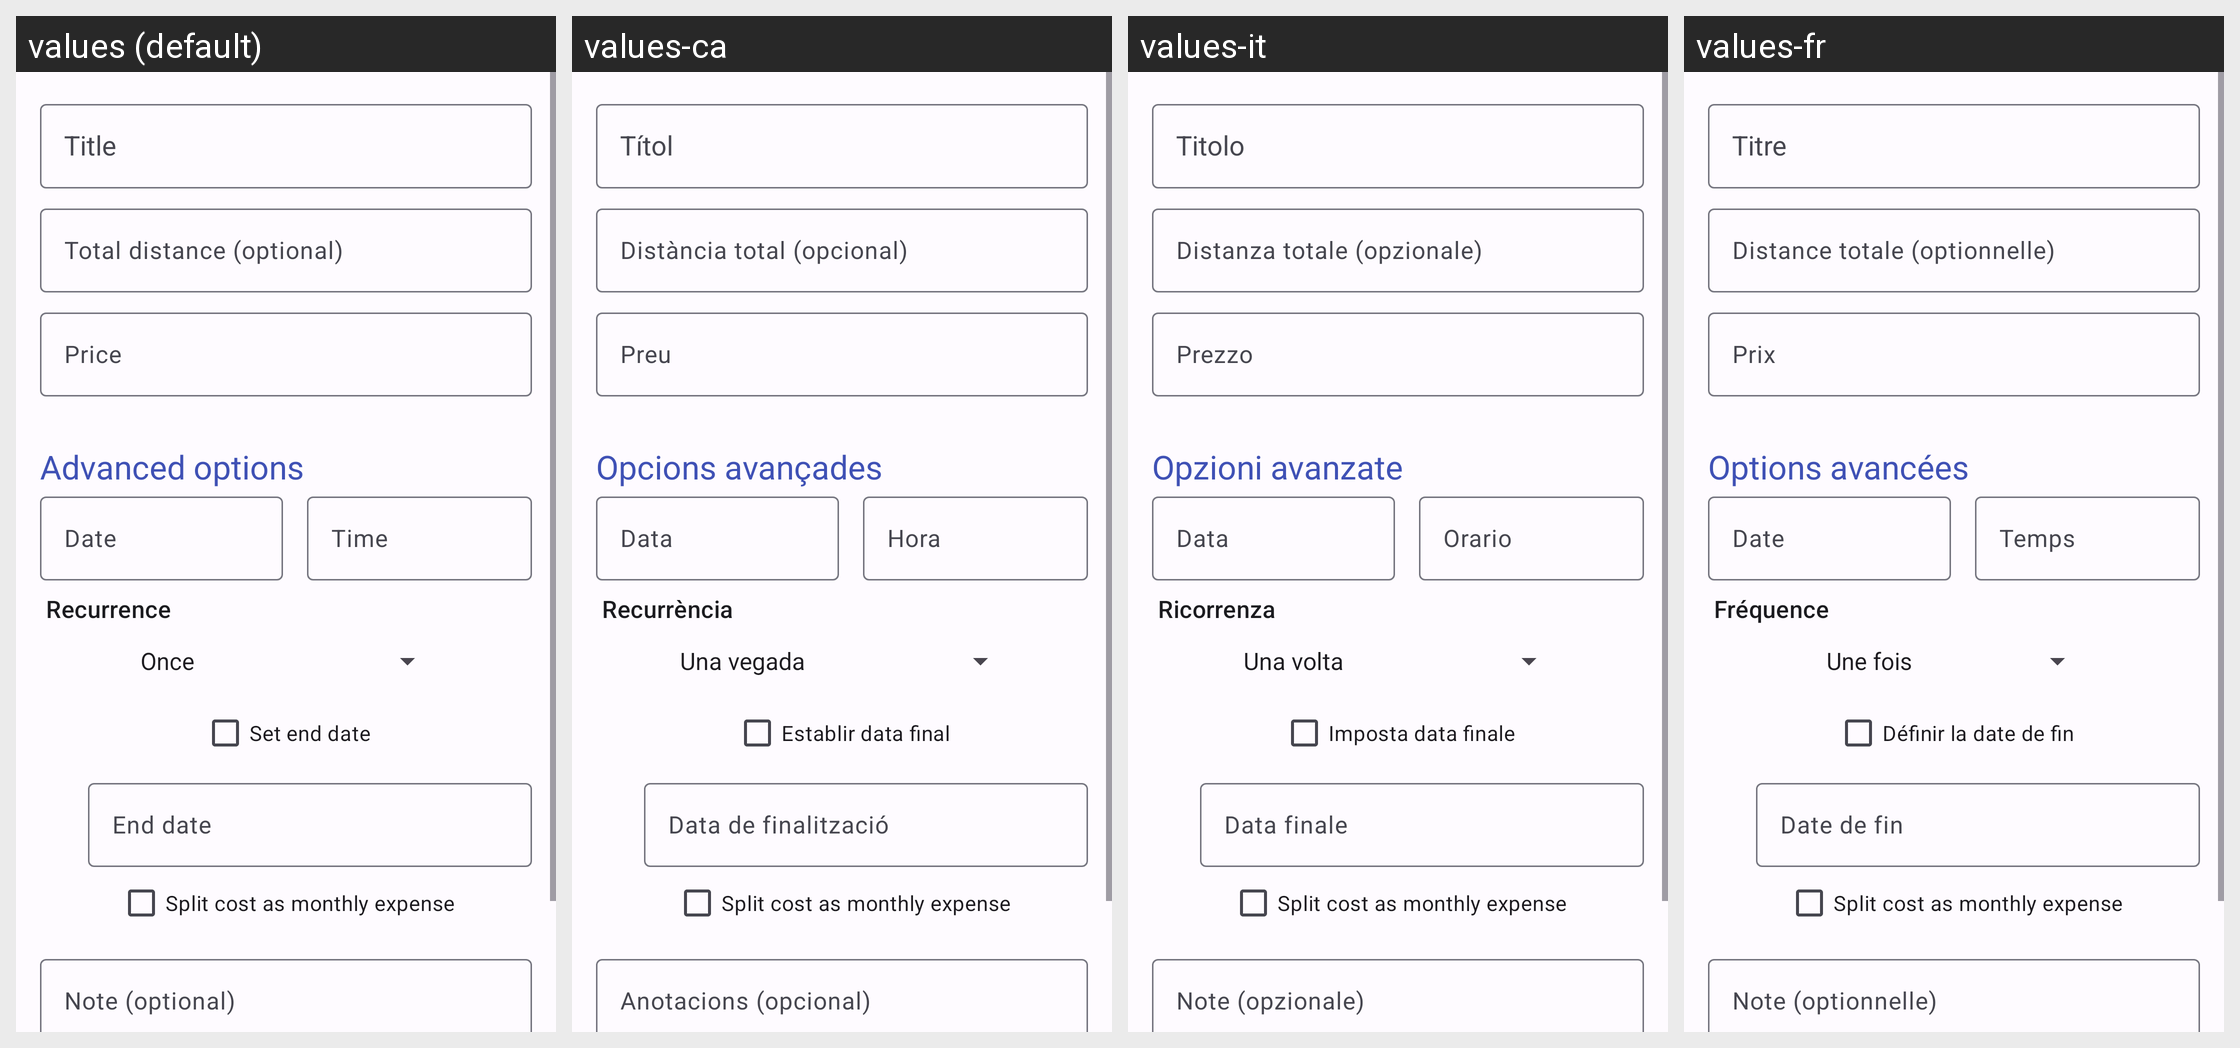

Translations of the strings shown on this Android screen, per locale in the grid:
Android screen res/layout/fragment_data_detail_other.xml rendered under 4 locales, left to right: values (default), values-ca, values-it, values-fr. Device: Nexus 5 (rendered at 1080×1920; each locale shown at half size, 540×960, under a caption strip naming it); theme AppTheme.
Other locales in the repository, not shown: values-ar, values-cs, values-de, values-es-rMX, values-ext, values-fi, values-ko, values-nb-rNO, values-nl-rNL, values-pl, values-pt, values-pt-rBR, values-ru, values-ta, values-tr, values-zh-rCN.
Strings drawn on this screen, with the default value and each locale's value (text and hints the layout hard-codes, and strings that could not be matched under every locale, appear in the picture but are not listed):

hint_title
  values: Title
  values-ca: Títol
  values-it: Titolo
  values-fr: Titre

hint_mileage_optional
  values: Total distance (optional)
  values-ca: Distància total (opcional)
  values-it: Distanza totale (opzionale)
  values-fr: Distance totale (optionnelle)

hint_price
  values: Price
  values-ca: Preu
  values-it: Prezzo
  values-fr: Prix

section_advanced
  values: Advanced options
  values-ca: Opcions avançades
  values-it: Opzioni avanzate
  values-fr: Options avancées

hint_date
  values: Date
  values-ca: Data
  values-it: Data
  values-fr: Date

hint_time
  values: Time
  values-ca: Hora
  values-it: Orario
  values-fr: Temps

label_recurrence
  values: Recurrence
  values-ca: Recurrència
  values-it: Ricorrenza
  values-fr: Fréquence

label_set_end_date
  values: Set end date
  values-ca: Establir data final
  values-it: Imposta data finale
  values-fr: Définir la date de fin

hint_end_date
  values: End date
  values-ca: Data de finalització
  values-it: Data finale
  values-fr: Date de fin

label_split_cost
  values: Split cost as monthly expense
  values-ca: Split cost as monthly expense  [not translated; the default value is used]
  values-it: Split cost as monthly expense  [not translated; the default value is used]
  values-fr: Split cost as monthly expense  [not translated; the default value is used]

hint_note_optional
  values: Note (optional)
  values-ca: Anotacions (opcional)
  values-it: Note (opzionale)
  values-fr: Note (optionnelle)
